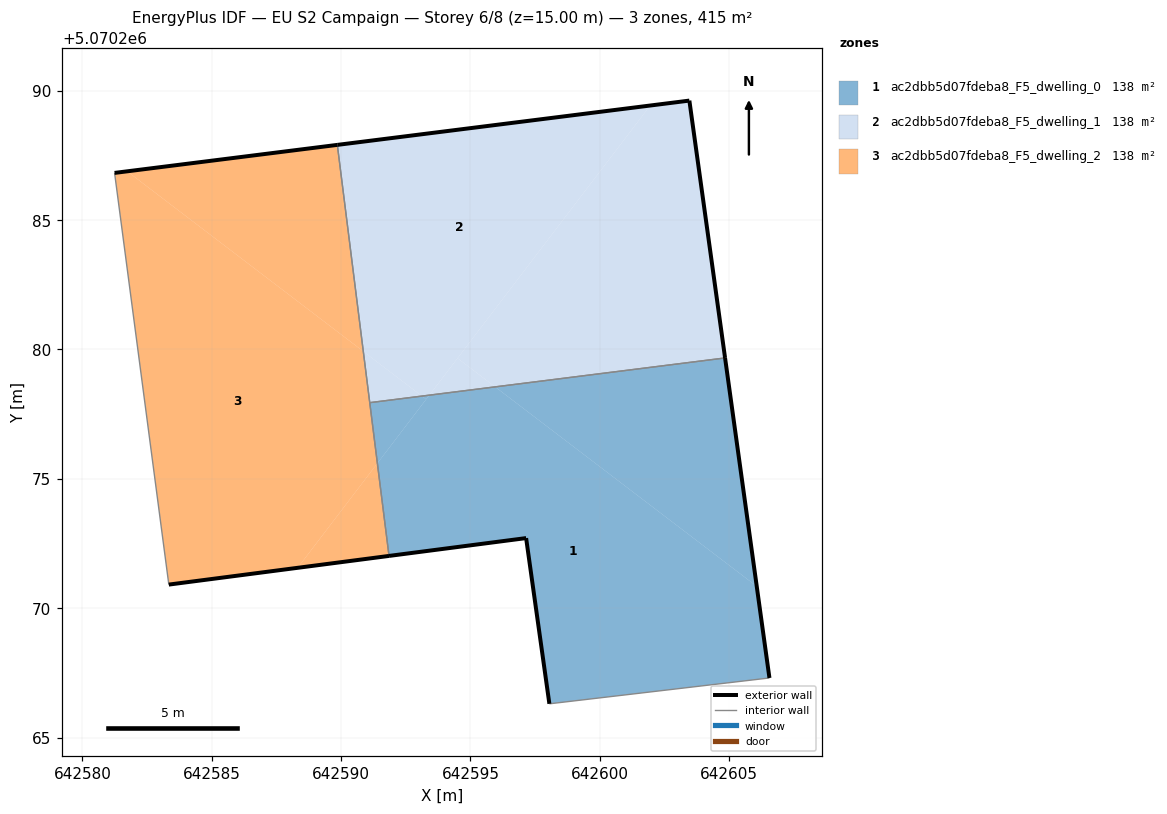
=== STOREY PLAN SPEC (per zone: floor XY polygon, exterior-wall plan segments, windows/doors) ===
zone 1: ac2dbb5d07fdeba8_F5_dwelling_0  (138.3 m²)
  floor: (642606.56, 5070267.30) (642606.07, 5070270.84) (642595.96, 5070278.55) (642593.41, 5070278.23) (642591.40, 5070275.60) (642591.85, 5070272.02) (642597.15, 5070272.71) (642598.05, 5070266.30)
  floor: (642593.29, 5070278.07) (642593.41, 5070278.23) (642593.13, 5070278.20)
  floor: (642606.07, 5070270.84) (642604.84, 5070279.67) (642595.96, 5070278.55)
  floor: (642591.40, 5070275.60) (642593.29, 5070278.07) (642593.13, 5070278.20) (642591.11, 5070277.94)
  exterior wall: (642604.84, 5070279.67) – (642606.56, 5070267.30)  [12.5 m]
  exterior wall: (642598.05, 5070266.30) – (642597.15, 5070272.71)  [6.5 m]
  exterior wall: (642597.15, 5070272.71) – (642591.85, 5070272.02)  [5.3 m]
  interior walls: 3
zone 2: ac2dbb5d07fdeba8_F5_dwelling_1  (138.4 m²)
  floor: (642593.41, 5070278.23) (642601.95, 5070289.43) (642589.85, 5070287.91) (642590.86, 5070279.93) (642593.13, 5070278.20)
  floor: (642604.84, 5070279.67) (642603.46, 5070289.62) (642601.95, 5070289.43) (642594.50, 5070279.66) (642595.96, 5070278.55)
  floor: (642593.13, 5070278.20) (642590.86, 5070279.93) (642591.11, 5070277.94)
  floor: (642595.96, 5070278.55) (642594.50, 5070279.66) (642593.41, 5070278.23)
  exterior wall: (642603.46, 5070289.62) – (642604.84, 5070279.67)  [10.0 m]
  exterior wall: (642589.85, 5070287.91) – (642603.46, 5070289.62)  [13.7 m]
  interior walls: 2
zone 3: ac2dbb5d07fdeba8_F5_dwelling_2  (138.3 m²)
  floor: (642588.32, 5070271.56) (642591.40, 5070275.60) (642590.86, 5070279.93) (642581.73, 5070286.88) (642581.24, 5070286.82) (642583.34, 5070270.91)
  floor: (642590.86, 5070279.93) (642589.86, 5070287.91) (642581.73, 5070286.88)
  floor: (642591.85, 5070272.02) (642591.40, 5070275.60) (642588.32, 5070271.56)
  exterior wall: (642591.85, 5070272.02) – (642583.34, 5070270.91)  [8.6 m]
  exterior wall: (642581.24, 5070286.82) – (642589.85, 5070287.91)  [8.7 m]
  interior walls: 3

=== DERIVED (storey summary) ===
Building: EU S2 Campaign
Storey: 6 of 8  (floor level z = 15.00 m)
Storey gross floor area: 415.0 m²
Zones on this storey: 3
  - ac2dbb5d07fdeba8_F5_dwelling_0: floor 138.3 m²; exterior wall 24.3 m (72.9 m²); WWR 0.0%
  - ac2dbb5d07fdeba8_F5_dwelling_1: floor 138.4 m²; exterior wall 23.8 m (71.3 m²); WWR 0.0%
  - ac2dbb5d07fdeba8_F5_dwelling_2: floor 138.3 m²; exterior wall 17.3 m (51.8 m²); WWR 0.0%
Zone adjacency (shared interzone walls):
  - ac2dbb5d07fdeba8_F5_dwelling_0 ↔ ac2dbb5d07fdeba8_F5_dwelling_1
  - ac2dbb5d07fdeba8_F5_dwelling_0 ↔ ac2dbb5d07fdeba8_F5_dwelling_2
  - ac2dbb5d07fdeba8_F5_dwelling_1 ↔ ac2dbb5d07fdeba8_F5_dwelling_2